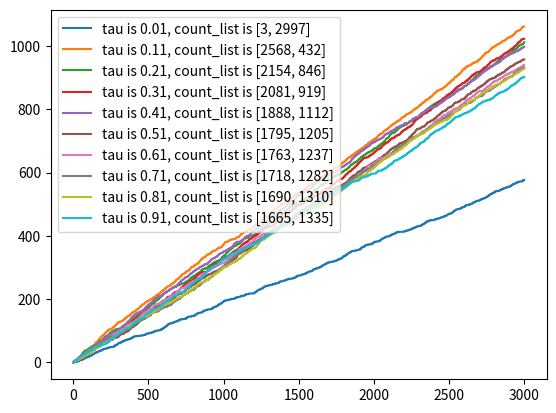

Write Python code to recreate this figure.
import numpy as np
import matplotlib.pyplot as plt
import math
import random


def reward_1():
    if random.uniform(0, 1) < 0.6:
        return 0
    else:
        return 1


def reward_2():
    if random.uniform(0, 1) < 0.2:
        return 1
    else:
        return 0


# def reward_3():
#     if random.uniform(0, 1) < 0.4:
#         return 8
#     else:
#         return -3


#R = [reward_1, reward_2, reward_3]              # Reward Functions
R = [reward_1, reward_2]              # Reward Functions


def soft_max(q_list, tau):
    p_list = []
    _sum = 0
    for i in np.arange(len(q_list)):
        _sum += math.exp(q_list[i] / tau)
    for i in np.arange(len(q_list)):
        p_temp = math.exp(q_list[i] / tau) / _sum
        p_list.append(p_temp)
    np.set_printoptions(suppress=True)
    print('q_list:', q_list, '\n  -> p_list: ', p_list)
    return p_list


def choose(p_list):
    p_temp = random.uniform(0, 1)
    for i in np.arange(len(p_list)):
        p_temp -= p_list[i]
        if p_temp < 0:
            return i


def append_r_list(r_list, r_temp):
    r_last = r_list[len(r_list) - 1] if len(r_list) != 0 else 0
    r_latest = r_last + r_temp
    r_list.append(r_latest)


def refresh_q_list(q_list, count_list, k, r_temp):
    q_before = q_list[k]
    count_after = count_list[k]
    q_after = (q_before * (count_after - 1) + r_temp) / count_after
    q_list[k] = q_after


def rl_soft_max(t_total, choices_rewards, tau):
    q_list = [0] * len(choices_rewards)
    r_list = []
    count_list = [0] * len(choices_rewards)
    for t in np.arange(t_total):
        p_list = soft_max(q_list, tau)
        k = choose(p_list)
        print('chosed :', k)
        count_list[k] += 1
        r_temp = choices_rewards[k]()
        append_r_list(r_list, r_temp)
        refresh_q_list(q_list, count_list, k, r_temp)
    return r_list, count_list


def draw_list(data_list):
    plt.plot(data_list)
    plt.show()


def draw_lists(data_lists, label_list):
    for serial in np.arange(len(data_lists)):
        plt.plot(data_lists[serial], label=label_list[serial])
    plt.legend()
    plt.show()


if __name__ == '__main__':
    r_lists = []
    title_list = []
    for i in np.arange(0.01, 1.01, 0.1):
        r_list_r, count_list_r = rl_soft_max(3000, R, i)
        r_lists.append(r_list_r)
        title_list.append('tau is {:.2f}, count_list is {}'.format(i, count_list_r))
    draw_lists(r_lists, title_list)
